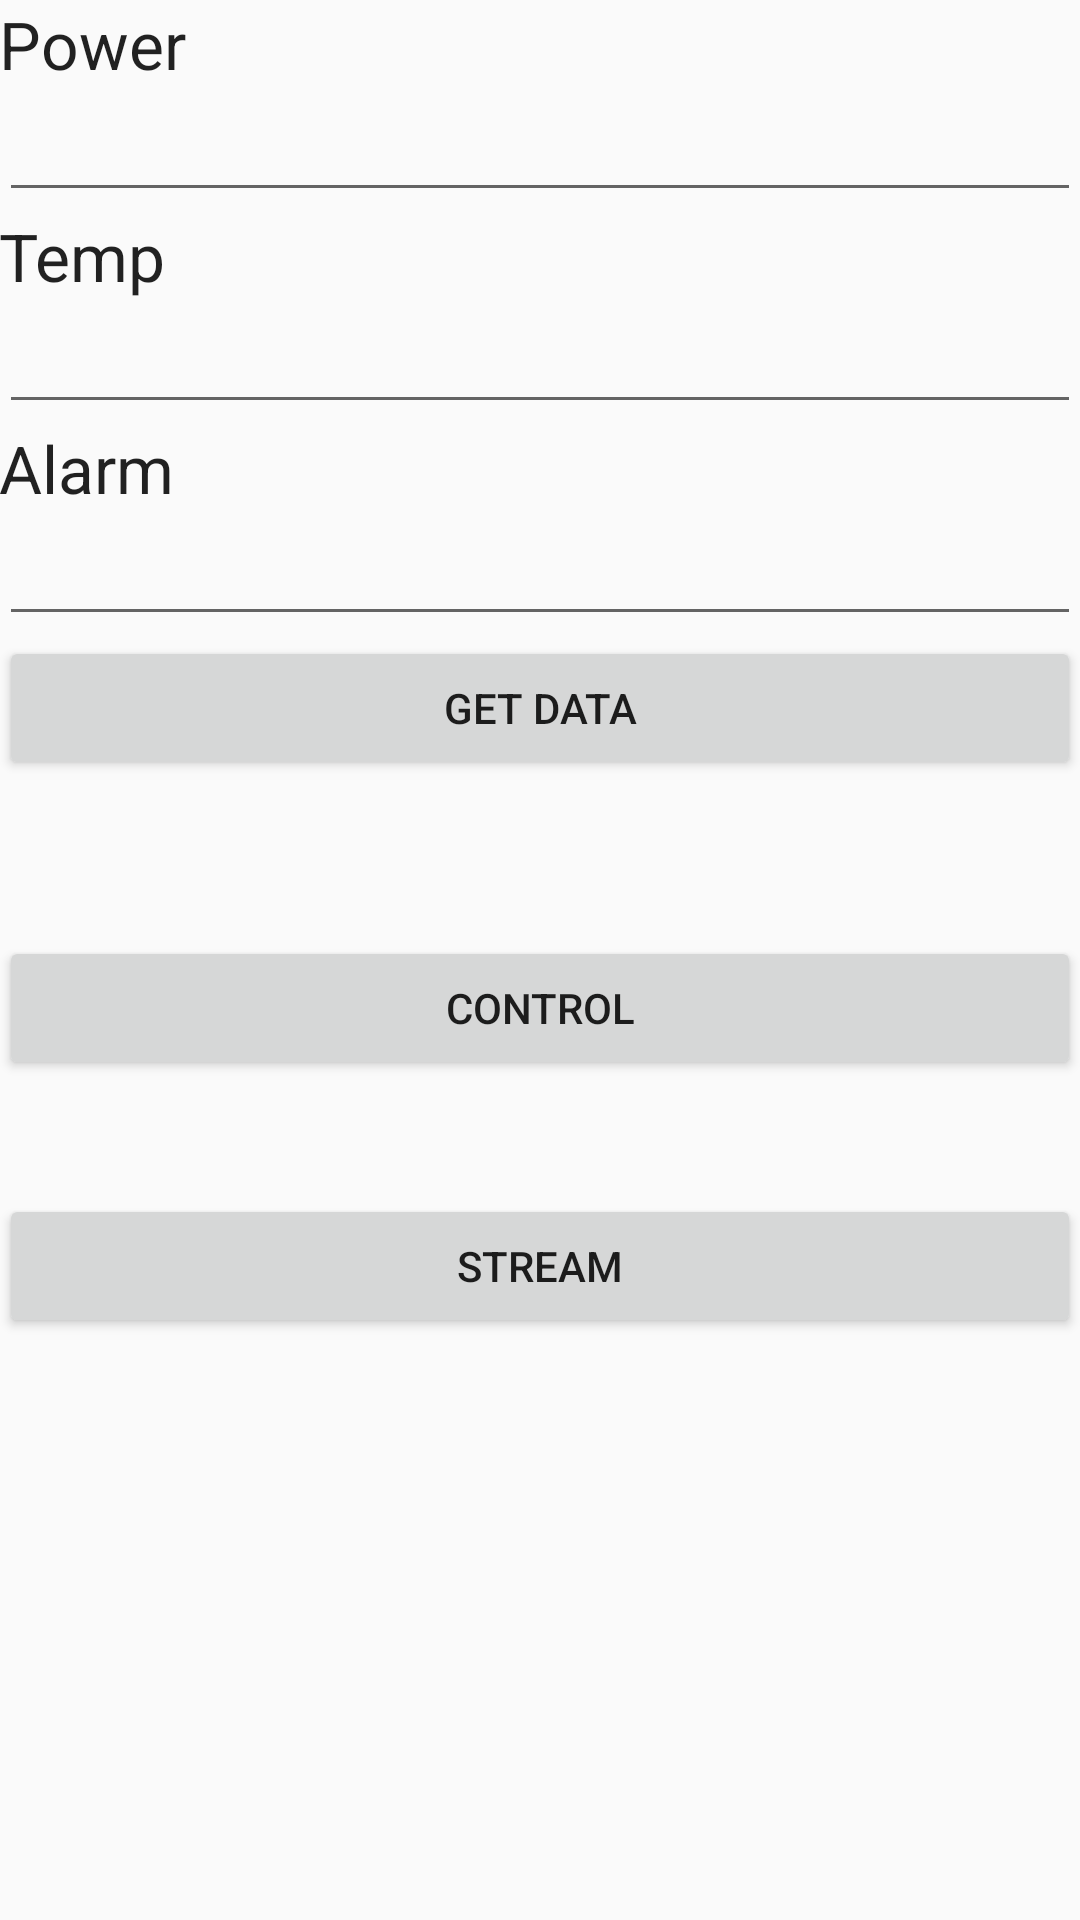

This screen was rendered from an Android layout file. Write that file and the resources it references.
<!-- AndroidManifest.xml: application theme AppTheme -->
<!-- res/layout/activity_pi.xml -->
<?xml version="1.0" encoding="utf-8"?>

<RelativeLayout xmlns:android="http://schemas.android.com/apk/res/android"
    xmlns:tools="http://schemas.android.com/tools"
    android:layout_width="match_parent"
    android:layout_height="match_parent"
    android:paddingBottom="@dimen/activity_vertical_margin"
    android:paddingLeft="@dimen/activity_horizontal_margin"
    android:paddingRight="@dimen/activity_horizontal_margin"
    android:paddingTop="@dimen/activity_vertical_margin"
    tools:context="com.example.stephen.InSecurity.Pi">

    <TextView
        android:layout_width="wrap_content"
        android:layout_height="wrap_content"
        android:textAppearance="?android:attr/textAppearanceLarge"
        android:text="Power"
        android:id="@+id/textView6"
        android:layout_alignParentTop="true"
        android:layout_alignParentLeft="true"
        android:layout_alignParentStart="true" />

    <TextView
        android:layout_width="wrap_content"
        android:layout_height="wrap_content"
        android:textAppearance="?android:attr/textAppearanceLarge"
        android:text="Temp"
        android:id="@+id/textView7"
        android:layout_below="@+id/power"
        android:layout_alignParentLeft="true"
        android:layout_alignParentStart="true" />

    <TextView
        android:layout_width="wrap_content"
        android:layout_height="wrap_content"
        android:textAppearance="?android:attr/textAppearanceLarge"
        android:text="Alarm"
        android:id="@+id/textView8"
        android:layout_below="@+id/temp"
        android:layout_alignParentLeft="true"
        android:layout_alignParentStart="true" />

    <EditText
        android:layout_width="fill_parent"
        android:layout_height="wrap_content"
        android:id="@+id/power"
        android:layout_below="@+id/textView6"
        android:layout_alignParentRight="true"
        android:layout_alignParentEnd="true" />

    <EditText
        android:layout_width="fill_parent"
        android:layout_height="wrap_content"
        android:id="@+id/temp"
        android:layout_below="@+id/textView7"
        android:layout_alignParentRight="true"
        android:layout_alignParentEnd="true" />

    <EditText
        android:layout_width="fill_parent"
        android:layout_height="wrap_content"
        android:id="@+id/alarm"
        android:layout_below="@+id/textView8"
        android:layout_alignParentLeft="true"
        android:layout_alignParentStart="true" />

    <Button
        android:layout_width="fill_parent"
        android:layout_height="wrap_content"
        android:text="Get Data"
        android:onClick="getData"
        android:id="@+id/getData"
        android:layout_below="@+id/alarm"
        android:layout_alignParentLeft="true"
        android:layout_alignParentStart="true" />

    <Button
        android:layout_width="fill_parent"
        android:layout_height="wrap_content"
        android:text="Control"
        android:onClick="control"
        android:id="@+id/buttonControl"
        android:layout_below="@+id/getData"
        android:layout_centerHorizontal="true"
        android:layout_marginTop="52dp" />

    <Button
        android:layout_width="fill_parent"
        android:layout_height="wrap_content"
        android:text="Stream"
        android:onClick="stream"
        android:id="@+id/buttonStream"
        android:layout_below="@+id/buttonControl"
        android:layout_centerHorizontal="true"
        android:layout_marginTop="38dp" />

</RelativeLayout>
<!-- resources referenced by this layout -->
<resources>
  <style name="AppTheme" parent="Theme.AppCompat.Light.DarkActionBar">
          
          <item name="colorPrimary">@color/colorPrimary</item>
          <item name="colorPrimaryDark">@color/colorPrimaryDark</item>
          <item name="colorAccent">@color/colorAccent</item>
      </style>
  <color name="colorPrimary">#3F51B5</color>
  <color name="colorPrimaryDark">#303F9F</color>
  <color name="colorAccent">#FF4081</color>
</resources>
